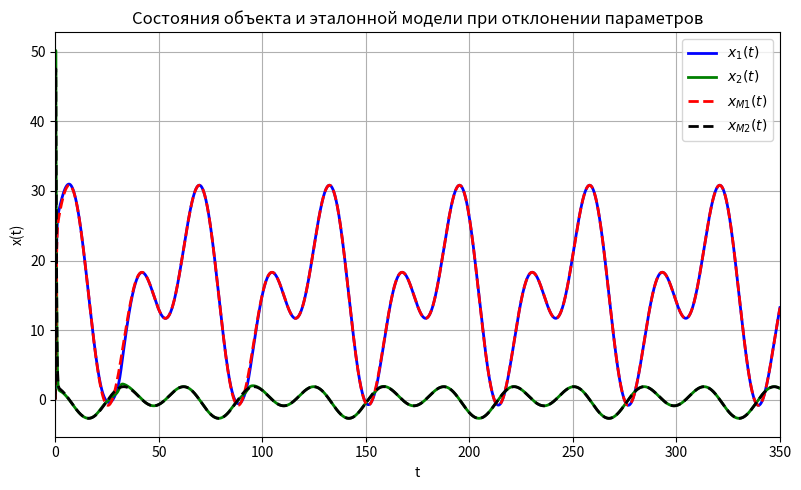

The script that saved this image: (Note: this script raises an exception after producing the figure.)
import numpy as np
import matplotlib.pyplot as plt
from scipy.integrate import solve_ivp

# === Параметры системы ===
a0, a1, b0 = 1, 1, 9
omega_n = 5 + 1/3
aM0 = (28 + 4/9)
aM1 = (10 + 2/3)

# === Матрицы системы и эталонной модели ===
A = np.array([[0, 1],
              [-a0, -a1]])
B = np.array([[0],
              [b0]])
C = np.array([[1, 0]])

A_M = np.array([[0, 1],
                [-aM0, -aM1]])
B_M = np.array([[0],
                [aM0]])
C_M = np.array([[1, 0]])

# === Константы ===
gamma = 1 # скорость адаптации
k = b0 / aM0

theta1 = (-aM0 + a0) / b0
theta2 = (-aM1 + a1) / b0
theta = np.array([theta1, theta2])
print(theta)

# === Псевдообратные коэффициенты ===
b = B.flatten()
b_M = B_M.flatten()

# === Задание входного сигнала ===
def control(t):
    return 9*np.sin(0.2*t) + 9*np.cos(0.1*t) + 15

# === Формирование матриц Ляпунова ===
# Выберем P как решение уравнения Ляпунова: A_M^T P + P A_M = -Q
from scipy.linalg import solve_continuous_lyapunov
Q = np.eye(2)
P = solve_continuous_lyapunov(A_M.T, -Q)

# === Динамика совмещенной системы (объект + эталонная модель + адаптация) ===
def system(t, z):
    # Вектор состояния z = [x(2), xM(2), theta_hat(2)]
    x = z[0:2]
    xM = z[2:4]
    theta_hat = z[4:6]

    g = control(t)

    # --- Управление ---
    u = theta_hat @ x + (1/k) * g

    # --- Объект и эталонная модель ---
    dx = (A @ x + B.flatten() * u)
    dxM = (A_M @ xM + B_M.flatten() * g)

    # --- Ошибка и адаптация ---
    e = xM - x
    dtheta = gamma * np.outer(x, b.T @ P @ e)  # γ x b^T P e
    dtheta = dtheta.flatten()[:2]

    return np.hstack((dx, dxM, dtheta))

# === Начальные условия ===
x0 = np.array([1.0, 1.0])
xM0 = np.array([0.0, 0.0])
theta0 = np.ones(2)
z0 = np.hstack((x0, xM0, theta0))

# === Интегрирование ===
t_span = [0, 350]
dt = 0.01
t_eval = np.arange(t_span[0], t_span[1], dt)
sol = solve_ivp(system, t_span, z0, t_eval=t_eval, rtol=1e-6, atol=1e-8)

x = sol.y[0:2]
xM = sol.y[2:4]
theta_hat = sol.y[4:6]
e = xM - x

# === Визуализация ===
plt.figure(figsize=(8, 5))
plt.plot(sol.t, x[0], label='$x_1(t)$', color='blue', linewidth=2)
plt.plot(sol.t, x[1], label='$x_2(t)$', color='green', linewidth=2)
plt.plot(sol.t, xM[0], '--', label='$x_{M1}(t)$', color='red', linewidth=2)
plt.plot(sol.t, xM[1], '--', label='$x_{M2}(t)$', color='black', linewidth=2)
plt.xlabel('t')
plt.ylabel('x(t)')
plt.title('Состояния объекта и эталонной модели при отклонении параметров')
plt.legend()
plt.grid(True)
plt.tight_layout()
plt.xlim(t_span[0], t_span[1])
plt.savefig('images/3_unknown_params_response_stable.png', dpi=450)
plt.show()

# === Ошибка ===
plt.figure(figsize=(8, 5))
plt.plot(sol.t, e[0], label='$e_1(t)$', color='red', linewidth=2)
plt.plot(sol.t, e[1], label='$e_2(t)$', color='black', linewidth=2)
plt.axhline(0, color='gray', linestyle='--', linewidth=1)
plt.xlabel('t')
plt.ylabel('e(t)')
plt.title('Ошибка между объектом и эталоном при небольшом отклонении параметров')
plt.legend()
plt.grid(True)
plt.tight_layout()
plt.legend(loc="lower right")
plt.xlim(t_span[0], t_span[1])
plt.savefig('images/3_unknown_params_error_stable.png', dpi=450)
plt.show()

# === Параметры θ̂ ===
plt.figure(figsize=(8, 5))
plt.plot(sol.t,  theta[0]*np.ones(np.size(theta_hat[0])) - theta_hat[0], label=r'$\tilde{\theta}_1(t)$', linewidth=2)
plt.plot(sol.t, theta[1]*np.ones(np.size(theta_hat[1])) - theta_hat[1], label=r'$\tilde{\theta}_2(t)$', linewidth=2)
plt.xlabel('t')
plt.ylabel(r'$\tilde{\theta}(t)$')
plt.title(r'Ошибка оценки $\tilde{\theta}(t)$ при небольшом отклонении параметров')
plt.grid(True)
plt.legend()
plt.tight_layout()
plt.xlim(t_span[0], t_span[1])
plt.savefig('images/3_unknown_params_estimation_stable.png', dpi=450)
plt.show()